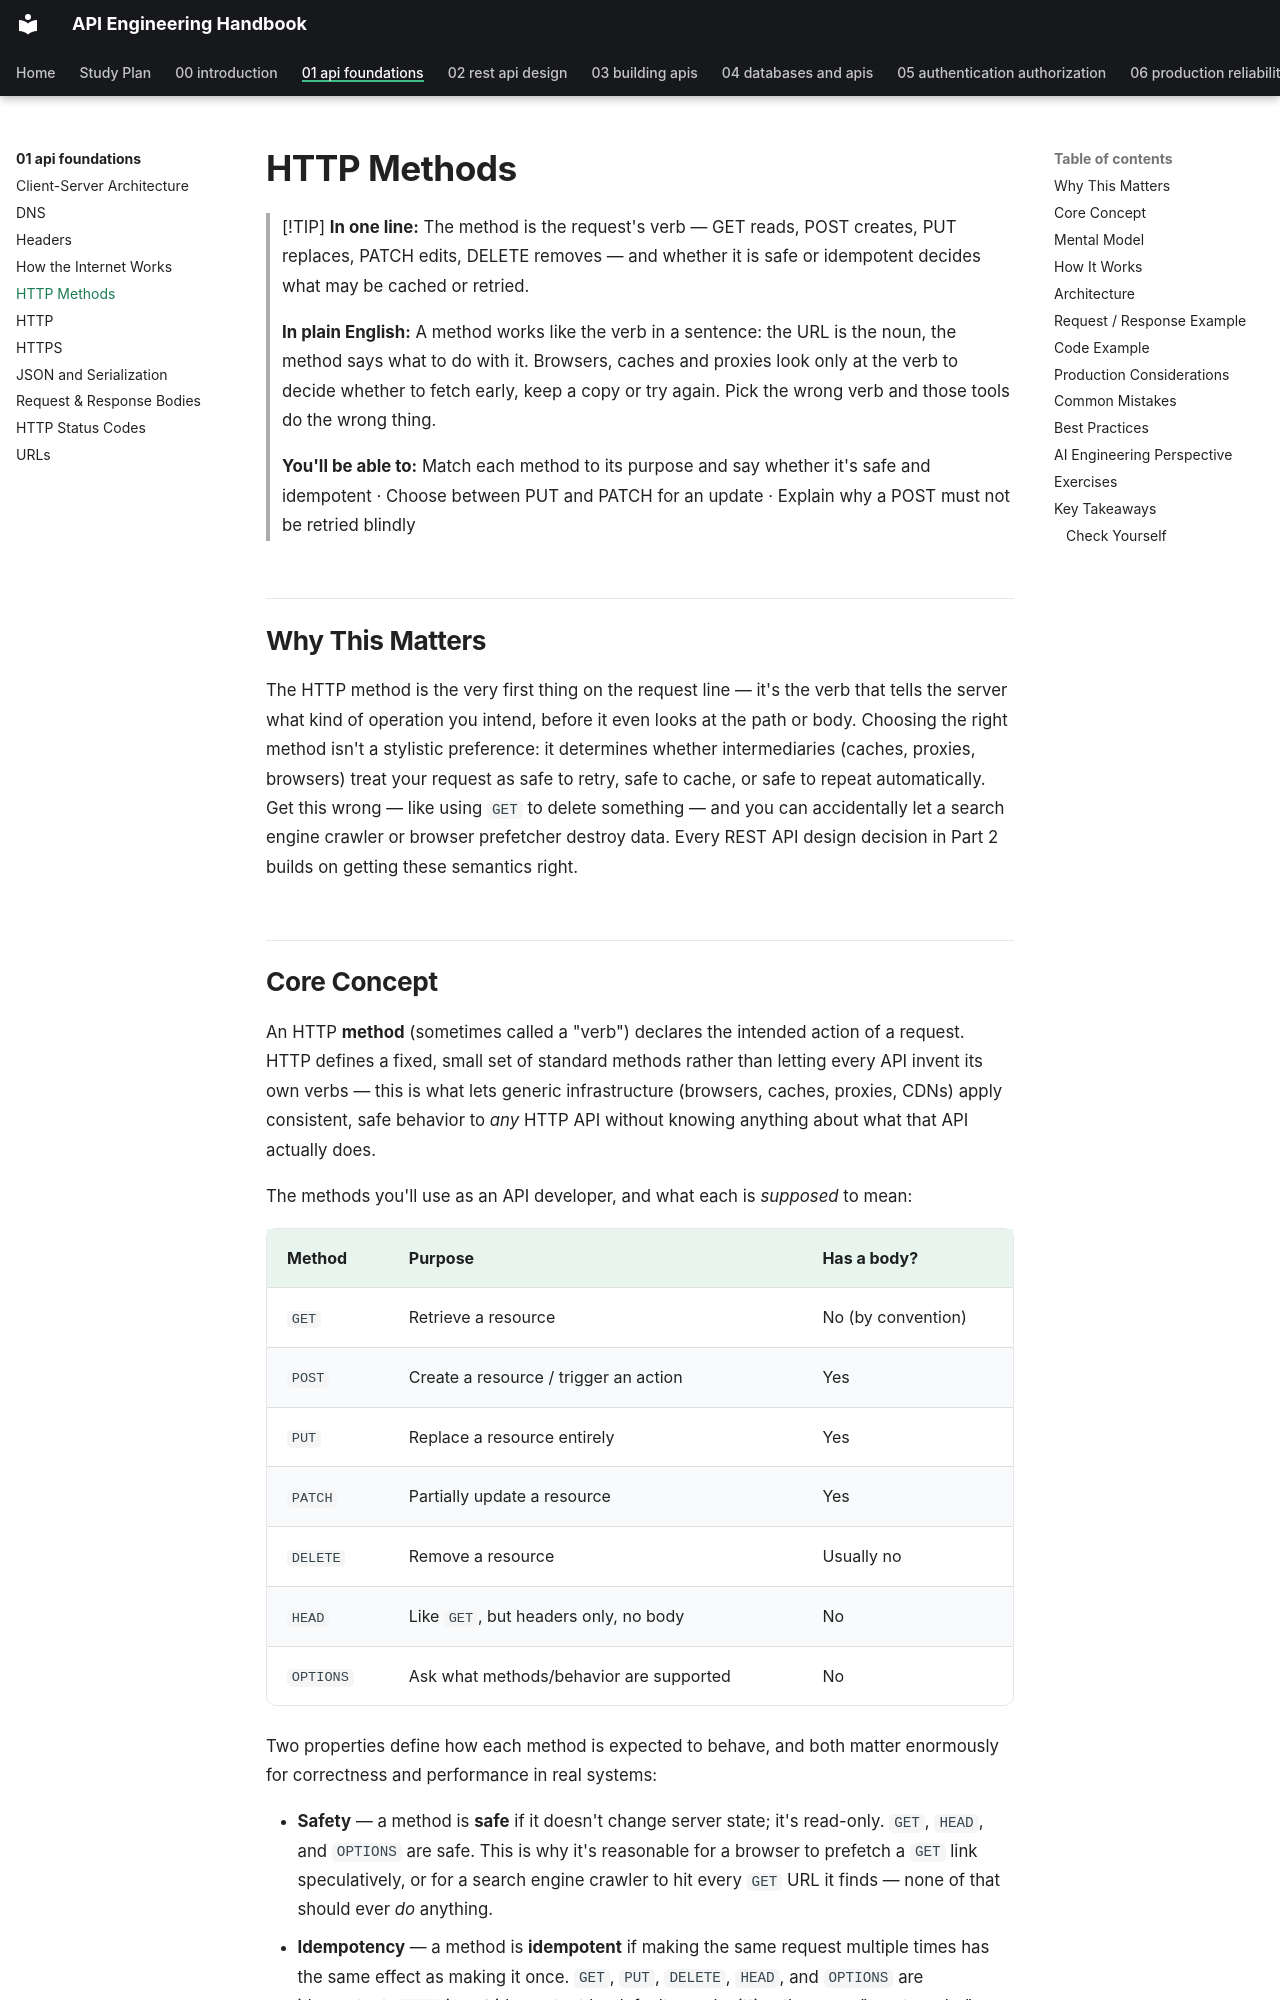

repository: himanshu231204/api-engineering-handbook · page: 01-api-foundations/http-methods/index.html · generator: mkdocs

# HTTP Methods

> [!TIP]
> **In one line:** The method is the request's verb — GET reads, POST creates, PUT replaces, PATCH edits, DELETE removes — and whether it is safe or idempotent decides what may be cached or retried.
>
> **In plain English:** A method works like the verb in a sentence: the URL is the noun, the method says what to do with it. Browsers, caches and proxies look only at the verb to decide whether to fetch early, keep a copy or try again. Pick the wrong verb and those tools do the wrong thing.
>
> **You'll be able to:** Match each method to its purpose and say whether it's safe and idempotent · Choose between PUT and PATCH for an update · Explain why a POST must not be retried blindly

## Why This Matters

The HTTP method is the very first thing on the request line — it's the verb that tells the server what kind of operation you intend, before it even looks at the path or body. Choosing the right method isn't a stylistic preference: it determines whether intermediaries (caches, proxies, browsers) treat your request as safe to retry, safe to cache, or safe to repeat automatically. Get this wrong — like using `GET` to delete something — and you can accidentally let a search engine crawler or browser prefetcher destroy data. Every REST API design decision in Part 2 builds on getting these semantics right.

## Core Concept

An HTTP **method** (sometimes called a "verb") declares the intended action of a request. HTTP defines a fixed, small set of standard methods rather than letting every API invent its own verbs — this is what lets generic infrastructure (browsers, caches, proxies, CDNs) apply consistent, safe behavior to *any* HTTP API without knowing anything about what that API actually does.

The methods you'll use as an API developer, and what each is *supposed* to mean:

| Method | Purpose | Has a body? |
|---|---|---|
| `GET` | Retrieve a resource | No (by convention) |
| `POST` | Create a resource / trigger an action | Yes |
| `PUT` | Replace a resource entirely | Yes |
| `PATCH` | Partially update a resource | Yes |
| `DELETE` | Remove a resource | Usually no |
| `HEAD` | Like `GET`, but headers only, no body | No |
| `OPTIONS` | Ask what methods/behavior are supported | No |

Two properties define how each method is expected to behave, and both matter enormously for correctness and performance in real systems:

- **Safety** — a method is **safe** if it doesn't change server state; it's read-only. `GET`, `HEAD`, and `OPTIONS` are safe. This is why it's reasonable for a browser to prefetch a `GET` link speculatively, or for a search engine crawler to hit every `GET` URL it finds — none of that should ever *do* anything.
- **Idempotency** — a method is **idempotent** if making the same request multiple times has the same effect as making it once. `GET`, `PUT`, `DELETE`, `HEAD`, and `OPTIONS` are idempotent. `POST` is **not** idempotent by default — submitting the same "create order" `POST` twice typically creates two orders. `PATCH` is *not guaranteed* idempotent (depends on what the patch actually does — "set status to shipped" is idempotent; "increment quantity by 1" is not).
